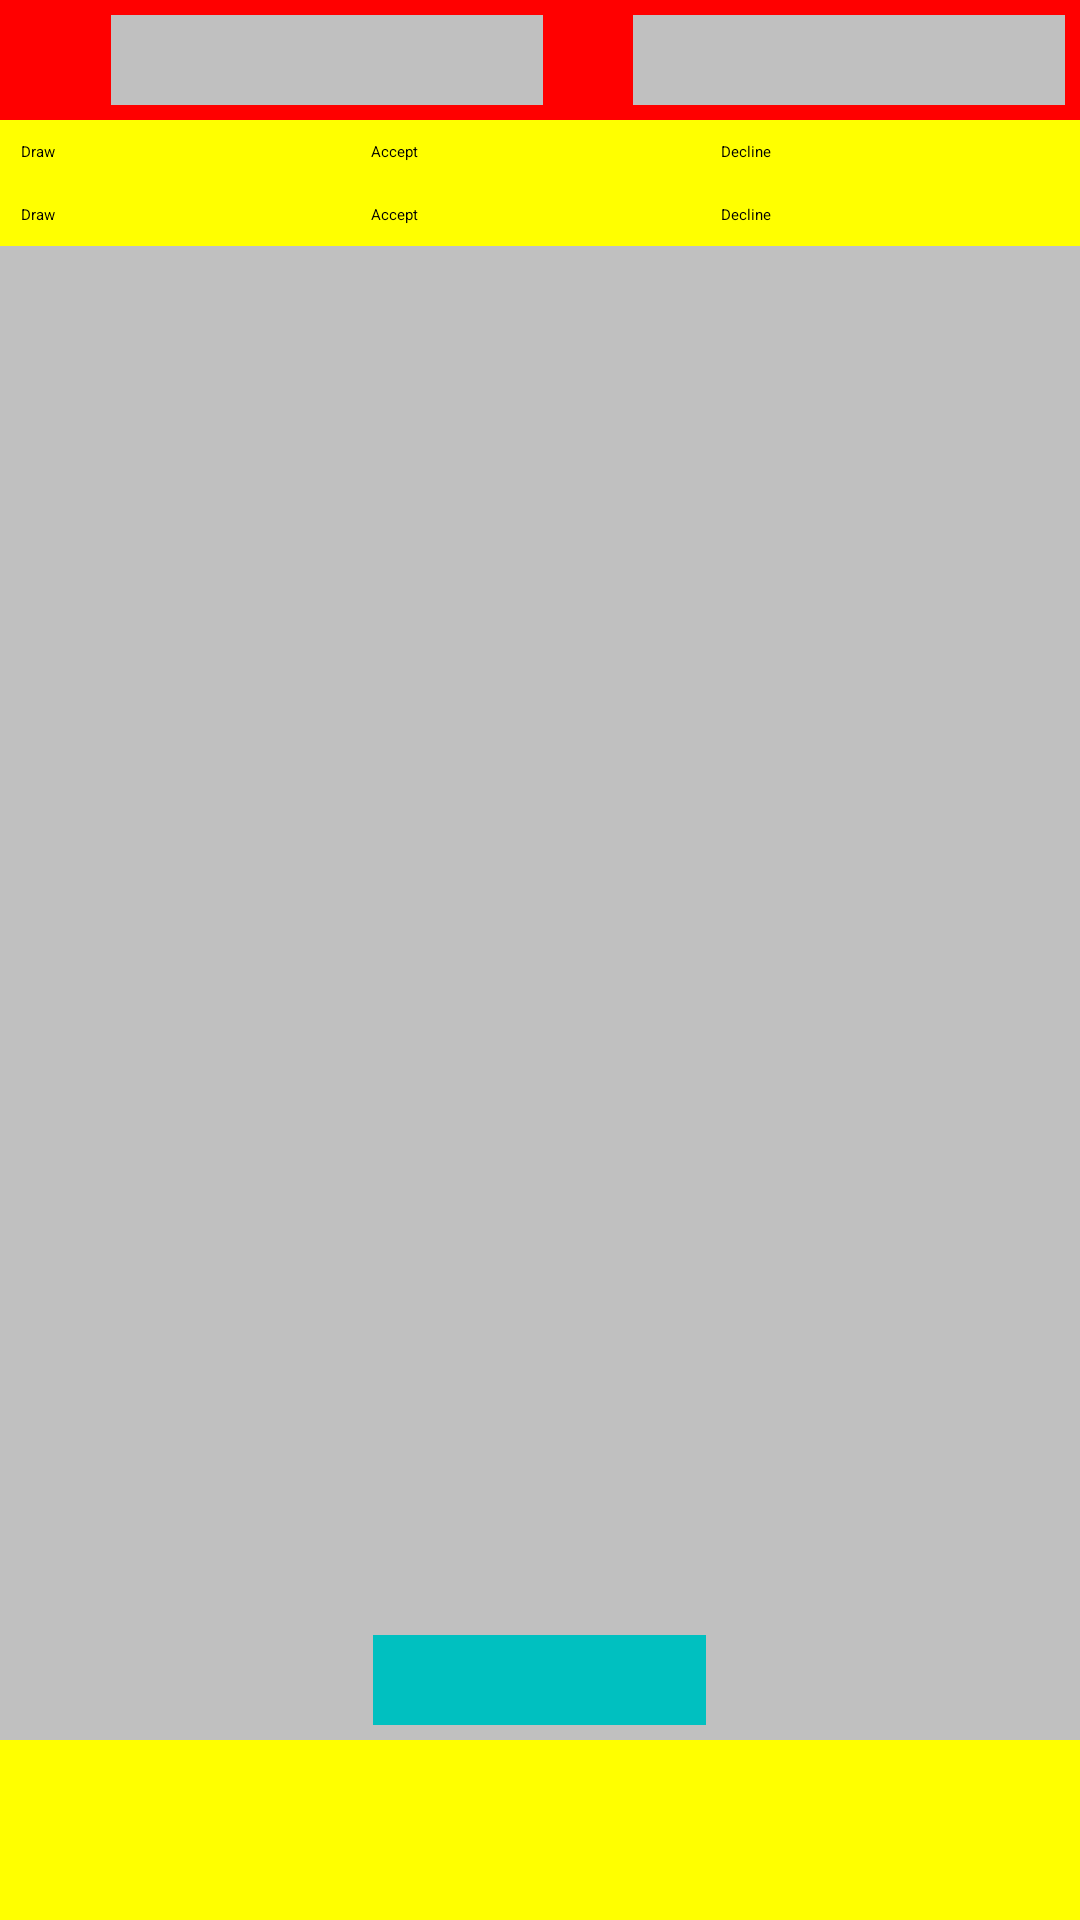

Here is an Android app screen rendered from its layout file. Give the layout XML and the strings, colors and styles it references.
<!-- AndroidManifest.xml: application theme Theme.Chess -->
<!-- res/layout/activity_main.xml -->
<?xml version="1.0" encoding="utf-8"?>
<ScrollView
xmlns:android="http://schemas.android.com/apk/res/android"
xmlns:app="http://schemas.android.com/apk/res-auto"
xmlns:tools="http://schemas.android.com/tools"
android:id="@+id/mainLayout"
android:layout_width="match_parent"
android:layout_height="match_parent"
tools:context=".MainActivity"
android:fillViewport="true">

<androidx.constraintlayout.widget.ConstraintLayout
    android:layout_width="match_parent"
    android:layout_height="wrap_content"
    android:gravity="center_vertical">

    <LinearLayout
        android:id="@+id/usersView"
        android:layout_width="fill_parent"
        android:layout_height="wrap_content"
        android:layout_centerHorizontal="true"
        android:layout_centerVertical="true"
        android:background="#FF0000"
        android:orientation="horizontal"
        android:padding="5dp"
        android:layout_marginTop="0dp"
        app:layout_constraintBottom_toTopOf="@+id/drawView"
        app:layout_constraintEnd_toEndOf="parent"
        app:layout_constraintHorizontal_bias="1.0"
        app:layout_constraintStart_toStartOf="parent"
        app:layout_constraintTop_toTopOf="parent"
        app:layout_constraintVertical_bias="1.0"
        android:weightSum="2">

        <ImageView
            android:id="@+id/whitePawn"
            android:layout_width="32dp"
            android:layout_height="30dp"
            app:layout_constraintBottom_toBottomOf="parent"
            app:layout_constraintEnd_toStartOf="@+id/textViewUserWhite"
            app:layout_constraintStart_toStartOf="parent"
            app:layout_constraintTop_toTopOf="parent"
            app:srcCompat="@drawable/w_pawn_1x_ns" />

        <TextView
            android:id="@+id/textViewUserWhite"
            android:layout_width="0dp"
            android:layout_height="30dp"
            android:background="#C0C0C0"
            app:layout_constraintTop_toTopOf="parent"
            app:layout_constraintBottom_toBottomOf="parent"
            app:layout_constraintEnd_toStartOf="@+id/blackPawn"
            app:layout_constraintStart_toEndOf="@+id/whitePawn"
            android:layout_weight="1"/>

        <ImageView
            android:id="@+id/blackPawn"
            android:layout_width="30dp"
            android:layout_height="30dp"
            app:layout_constraintBottom_toBottomOf="parent"
            app:layout_constraintEnd_toStartOf="@+id/textViewUserBlack"
            app:layout_constraintStart_toEndOf="@+id/textViewUserWhite"
            app:layout_constraintTop_toTopOf="parent"
            app:srcCompat="@drawable/b_pawn_1x_ns" />

        <TextView
            android:id="@+id/textViewUserBlack"
            android:layout_width="0dp"
            android:layout_height="30dp"
            android:background="#C0C0C0"
            app:layout_constraintTop_toTopOf="parent"
            app:layout_constraintBottom_toBottomOf="parent"
            app:layout_constraintEnd_toEndOf="parent"
            app:layout_constraintStart_toEndOf="@+id/blackPawn"
            android:layout_weight="1"/>

    </LinearLayout>

    <LinearLayout
        android:id="@+id/drawView"
        android:layout_width="fill_parent"
        android:layout_height="wrap_content"
        android:layout_centerHorizontal="true"
        android:layout_centerVertical="true"
        android:background="#FFFF00"
        android:orientation="horizontal"
        android:padding="5dp"
        android:layout_marginTop="0dp"
        app:layout_constraintBottom_toTopOf="@+id/surrenderView"
        app:layout_constraintEnd_toEndOf="parent"
        app:layout_constraintHorizontal_bias="1.0"
        app:layout_constraintStart_toStartOf="parent"
        app:layout_constraintTop_toBottomOf="@+id/usersView"
        app:layout_constraintVertical_bias="1.0"
        android:weightSum="3">

    <Button
        android:id="@+id/drawButton"
        android:layout_width="0dp"
        android:layout_height="wrap_content"
        app:layout_constraintBottom_toBottomOf="parent"
        app:layout_constraintEnd_toStartOf="@+id/acceptDrawButton"
        app:layout_constraintStart_toStartOf="parent"
        app:layout_constraintTop_toTopOf="parent"
        android:text="Draw"
        android:layout_margin="2dp"
        android:layout_weight="1" />

    <Button
        android:id="@+id/acceptDrawButton"
        android:layout_width="0dp"
        android:layout_height="wrap_content"
        app:layout_constraintBottom_toBottomOf="parent"
        app:layout_constraintEnd_toStartOf="@+id/declineDrawButton"
        app:layout_constraintStart_toEndOf="@+id/drawButton"
        app:layout_constraintTop_toTopOf="parent"
        android:text="Accept"
        android:layout_margin="2dp"
        android:layout_weight="1" />

    <Button
        android:id="@+id/declineDrawButton"
        android:layout_width="0dp"
        android:layout_height="wrap_content"
        app:layout_constraintBottom_toBottomOf="parent"
        app:layout_constraintEnd_toEndOf="parent"
        app:layout_constraintStart_toEndOf="@+id/acceptDrawButton"
        app:layout_constraintTop_toTopOf="parent"
        android:text="Decline"
        android:layout_margin="2dp"
        android:layout_weight="1" />
    </LinearLayout>

    <LinearLayout
        android:id="@+id/surrenderView"
        android:layout_width="fill_parent"
        android:layout_height="wrap_content"
        android:layout_centerHorizontal="true"
        android:layout_centerVertical="true"
        android:background="#FFFF00"
        android:orientation="horizontal"
        android:padding="5dp"
        android:layout_marginTop="0dp"
        app:layout_constraintBottom_toTopOf="@+id/boardView"
        app:layout_constraintEnd_toEndOf="parent"
        app:layout_constraintHorizontal_bias="1.0"
        app:layout_constraintStart_toStartOf="parent"
        app:layout_constraintTop_toBottomOf="@+id/drawView"
        app:layout_constraintVertical_bias="1.0"
        android:weightSum="3">

        <Button
            android:id="@+id/surrenderButton"
            android:layout_width="0dp"
            android:layout_height="wrap_content"
            app:layout_constraintBottom_toBottomOf="parent"
            app:layout_constraintEnd_toStartOf="@+id/acceptSurrenderButton"
            app:layout_constraintStart_toStartOf="parent"
            app:layout_constraintTop_toTopOf="parent"
            android:text="Draw"
            android:layout_margin="2dp"
            android:layout_weight="1" />

        <Button
            android:id="@+id/acceptSurrenderButton"
            android:layout_width="0dp"
            android:layout_height="wrap_content"
            app:layout_constraintBottom_toBottomOf="parent"
            app:layout_constraintEnd_toStartOf="@+id/declineSurrenderButton"
            app:layout_constraintStart_toEndOf="@+id/surrenderButton"
            app:layout_constraintTop_toTopOf="parent"
            android:text="Accept"
            android:layout_margin="2dp"
            android:layout_weight="1" />

        <Button
            android:id="@+id/declineSurrenderButton"
            android:layout_width="0dp"
            android:layout_height="wrap_content"
            app:layout_constraintBottom_toBottomOf="parent"
            app:layout_constraintEnd_toEndOf="parent"
            app:layout_constraintStart_toEndOf="@+id/acceptSurrenderButton"
            app:layout_constraintTop_toTopOf="parent"
            android:text="Decline"
            android:layout_margin="2dp"
            android:layout_weight="1" />
    </LinearLayout>

    <LinearLayout
        android:id="@+id/boardView"
        android:layout_width="match_parent"
        android:layout_height="0dp"
        android:layout_centerHorizontal="true"
        android:layout_centerVertical="true"
        android:background="#C0C0C0"
        android:orientation="vertical"
        android:padding="5dp"
        android:layout_marginBottom="100dp"
        app:layout_constraintBottom_toBottomOf="parent"
        app:layout_constraintEnd_toEndOf="parent"
        app:layout_constraintHorizontal_bias="1.0"
        app:layout_constraintStart_toStartOf="parent"
        app:layout_constraintTop_toBottomOf="@+id/surrenderView"
        app:layout_constraintVertical_bias="1.0">
    </LinearLayout>

    <LinearLayout
        android:id="@+id/textCheckView"
        android:layout_width="fill_parent"
        android:layout_height="wrap_content"
        android:layout_centerHorizontal="true"
        android:layout_centerVertical="true"
        android:background="#C0C0C0"
        android:padding="5dp"
        android:gravity="center_horizontal"
        app:layout_constraintBottom_toTopOf="@+id/figuresView"
        app:layout_constraintEnd_toEndOf="parent"
        app:layout_constraintHorizontal_bias="1.0"
        app:layout_constraintStart_toStartOf="parent"
        app:layout_constraintTop_toBottomOf="@+id/boardView"
        app:layout_constraintVertical_bias="1.0">

        <TextView
            android:id="@+id/textViewCheck"
            android:layout_width="111dp"
            android:layout_height="30dp"
            android:background="#00C0C0"
            app:layout_constraintBottom_toBottomOf="parent"
            app:layout_constraintEnd_toEndOf="parent"
            app:layout_constraintStart_toStartOf="parent"
            app:layout_constraintTop_toTopOf="parent" />
    </LinearLayout>

    <LinearLayout
        android:id="@+id/figuresView"
        android:layout_width="fill_parent"
        android:layout_height="0dp"
        android:background="#FFFF00"
        android:orientation="horizontal"
        android:padding="2dp"
        android:layout_marginTop="0dp"
        app:layout_constraintBottom_toBottomOf="parent"
        app:layout_constraintEnd_toEndOf="parent"
        app:layout_constraintHorizontal_bias="1.0"
        app:layout_constraintStart_toStartOf="parent"
        app:layout_constraintTop_toBottomOf="@+id/textCheckView"
        app:layout_constraintVertical_bias="1.0" >
    </LinearLayout>


</androidx.constraintlayout.widget.ConstraintLayout>
</ScrollView>
<!-- resources referenced by this layout -->
<resources>

</resources>
